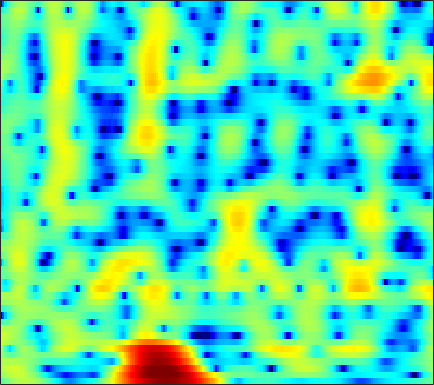

The file beside this chart, header and first rows:
-2.6128, -1.7686, -0.79265, 0.036711, 0.56867, 1.1718, 1.6597, 1.9553, 2.2587, 2.4589, 2.5582, 2.5706, 2.5039, 2.343, 2.1639, 1.8491, 1.4443, 1.0817, 0.52252, -0.12318, -0.85728, -1.4686, -2.3709, -3.3694
0.7805, 1.264, 1.85, 2.35, 2.664, 2.992, 3.211, 3.3, 3.311, 3.196, 2.952, 2.683, 2.208, 1.6, 1.056, 0.215, -0.7569, -1.563, -2.728, -3.973, -5.269, -6.255, -7.565, -8.872
1.776, 2.291, 2.849, 3.273, 3.507, 3.708, 3.78, 3.749, 3.592, 3.29, 2.836, 2.389, 1.637, 0.6869, -0.1708, -1.538, -3.226, -4.75, -7.215, -10.33, -14.21, -16.99, -17.24, -14.56
1.81, 1.937, 2.06, 2.139, 2.176, 2.189, 2.165, 2.119, 2.016, 1.851, 1.616, 1.388, 1.013, 0.555, 0.1656, -0.4049, -1.016, -1.484, -2.08, -2.609, -3.03, -3.258, -3.445, -3.503
1.255, 0.4524, -0.6036, -1.455, -1.806, -1.794, -1.342, -0.867, -0.2273, 0.2976, 0.6536, 0.8001, 0.8417, 0.7332, 0.574, 0.2945, -0.01812, -0.2437, -0.4895, -0.6347, -0.6572, -0.5972, -0.4304, -0.1946
2.107, 0.2809, -2.756, -6.213, -7.561, -5.815, -3.145, -1.573, -0.0798, 0.8422, 1.307, 1.397, 1.196, 0.648, 0.008436, -1.161, -2.722, -4.149, -6.23, -7.654, -7.037, -5.504, -3.223, -1.235
3.7, 3.138, 2.436, 1.837, 1.491, 1.17, 0.9641, 0.8403, 0.6613, 0.3939, -0.006629, -0.4026, -1.078, -1.944, -2.725, -3.939, -5.338, -6.464, -7.861, -8.576, -8.072, -6.995, -5.151, -3.31
3.549, 3.315, 2.989, 2.648, 2.378, 1.996, 1.568, 1.205, 0.6439, -0.04229, -0.8728, -1.593, -2.686, -3.9, -4.847, -6.052, -6.989, -7.372, -7.358, -6.769, -5.784, -4.907, -3.655, -2.407
2.153, 2.136, 2.124, 2.107, 2.07, 1.963, 1.762, 1.527, 1.072, 0.4272, -0.4617, -1.328, -2.811, -4.786, -6.744, -10.45, -17.06, -27.06, -15.87, -9.939, -6.493, -4.623, -2.675, -1.148
-3.317, -2.964, -2.195, -1.297, -0.6626, 0.04466, 0.5546, 0.7913, 0.9135, 0.8365, 0.5532, 0.2098, -0.3985, -1.14, -1.736, -2.481, -3.007, -3.162, -2.98, -2.413, -1.636, -1.008, -0.1929, 0.5383
-25.25, -14.26, -8.434, -5.121, -3.399, -1.721, -0.5394, 0.1024, 0.6921, 1.048, 1.217, 1.248, 1.19, 1.05, 0.9162, 0.7381, 0.6019, 0.5375, 0.4923, 0.5012, 0.5559, 0.6138, 0.696, 0.7528
-4.042, -3.711, -2.882, -1.876, -1.14, -0.2529, 0.4716, 0.9079, 1.349, 1.625, 1.757, 1.792, 1.761, 1.665, 1.569, 1.419, 1.258, 1.145, 0.9836, 0.8024, 0.5837, 0.3772, 0.02593, -0.4202
0.8046, 0.8134, 0.9406, 1.166, 1.371, 1.656, 1.901, 2.028, 2.119, 2.09, 1.93, 1.724, 1.368, 0.978, 0.6913, 0.3718, 0.1422, 0.04112, -0.01281, -0.05872, -0.1928, -0.4019, -0.887, -1.66
2.003, 1.773, 1.663, 1.79, 2.017, 2.386, 2.708, 2.852, 2.848, 2.593, 2.04, 1.383, 0.1709, -1.414, -2.751, -4.263, -4.624, -4.007, -2.657, -1.404, -0.5372, -0.165, -0.05221, -0.3872
-2.78, -4.656, -5.44, -3.512, -1.658, 0.379, 1.829, 2.547, 3.026, 3.002, 2.482, 1.744, 0.2082, -2.149, -4.574, -8.387, -9.354, -6.791, -3.435, -1.155, 0.3379, 1.094, 1.72, 1.939
-4.763, -6.369, -6.972, -5.154, -3.328, -1.253, 0.259, 1.045, 1.719, 1.974, 1.851, 1.566, 0.9723, 0.2427, -0.3271, -0.932, -1.188, -1.177, -0.9188, -0.4976, -0.01219, 0.3245, 0.7001, 1
-1.325, -1.375, -1.159, -0.6433, -0.1457, 0.5604, 1.223, 1.6, 1.926, 2.049, 1.938, 1.704, 1.237, 0.6302, 0.09352, -0.6571, -1.308, -1.735, -2.18, -2.392, -2.358, -2.199, -1.859, -1.381
-1.991, -1.466, -0.489, 0.5748, 1.308, 2.143, 2.805, 3.153, 3.376, 3.338, 3.044, 2.62, 1.81, 0.713, -0.2714, -1.883, -3.747, -5.212, -7.051, -8.261, -8.446, -7.909, -6.652, -5.224
-10.99, -6.061, -2.122, 0.3931, 1.749, 3.091, 3.954, 4.371, 4.623, 4.516, 4.067, 3.509, 2.419, 0.8982, -0.5535, -3.065, -6.472, -9.837, -16.48, -30.09, -22.3, -18.42, -15.1, -11.72
-2.341, -1.454, 0.004982, 1.373, 2.26, 3.22, 3.883, 4.178, 4.339, 4.217, 3.787, 3.275, 2.302, 0.9684, -0.2691, -2.206, -4.589, -6.589, -9.419, -12.38, -15.59, -18.62, -22.04, -16.56
0.3421, 0.6331, 1.126, 1.694, 2.13, 2.626, 3.031, 3.225, 3.326, 3.249, 2.97, 2.611, 1.958, 1.099, 0.3269, -0.8032, -2.085, -3.086, -4.419, -5.655, -6.627, -7.111, -7.313, -6.877
-0.6208, -0.3276, 0.1508, 0.7088, 1.136, 1.651, 2.084, 2.349, 2.565, 2.621, 2.524, 2.339, 1.974, 1.483, 1.021, 0.3281, -0.3786, -0.9227, -1.613, -2.203, -2.688, -2.929, -3.104, -3.168
-4.065, -3.422, -2.335, -1.192, -0.4013, 0.5691, 1.347, 1.809, 2.265, 2.515, 2.578, 2.52, 2.289, 1.92, 1.567, 0.9993, 0.4058, -0.0408, -0.5797, -1.01, -1.31, -1.433, -1.477, -1.469
-12.79, -9.37, -5.825, -3.232, -1.716, -0.1261, 1.089, 1.766, 2.411, 2.811, 2.959, 2.92, 2.666, 2.181, 1.708, 0.9051, -0.09296, -0.8761, -1.867, -2.564, -2.69, -2.449, -1.831, -1.067
-10.01, -8.091, -5.398, -3.144, -1.708, -0.1691, 0.9795, 1.654, 2.264, 2.641, 2.767, 2.691, 2.4, 1.816, 1.178, -0.01908, -1.79, -3.654, -7.363, -13.48, -13.71, -8.709, -4.396, -1.669
-7.016, -5.924, -4.436, -3.063, -2.142, -1.092, -0.3325, 0.08203, 0.4652, 0.6129, 0.6265, 0.5555, 0.392, 0.1388, -0.2148, -0.8031, -1.665, -2.527, -3.794, -4.762, -4.458, -3.461, -1.629, 0.04836
-8.008, -6.653, -5.186, -3.974, -3.265, -2.672, -2.312, -2.308, -2.546, -3.035, -3.584, -3.83, -3.84, -3.355, -2.791, -2.045, -1.373, -0.9337, -0.4222, 0.09014, 0.673, 1.169, 1.843, 2.491
-8.887, -7.365, -5.729, -4.486, -3.862, -3.412, -3.488, -3.9, -5.138, -7.264, -11.02, -15.65, -16.89, -10.26, -6.921, -3.854, -1.751, -0.5214, 0.7721, 1.815, 2.628, 3.142, 3.676, 4.016
-9.326, -7.618, -5.832, -4.508, -3.862, -3.264, -3.263, -3.492, -4.277, -5.476, -6.91, -7.705, -7.751, -6.336, -4.967, -3.117, -1.466, -0.37, 0.903, 1.991, 2.891, 3.437, 3.993, 4.295
-8.302, -6.851, -5.197, -3.954, -3.251, -2.633, -2.333, -2.315, -2.455, -2.807, -3.215, -3.497, -3.734, -3.774, -3.543, -3.141, -2.385, -1.685, -0.582, 0.568, 1.677, 2.405, 3.179, 3.722
-6.359, -5.25, -3.909, -2.857, -2.209, -1.673, -1.324, -1.274, -1.41, -1.789, -2.401, -3.039, -4.07, -5.419, -6.571, -7.874, -8.079, -7.049, -4.784, -2.462, -0.467, 0.7697, 2.093, 3.066
-5.252, -4.218, -3.076, -2.155, -1.642, -1.121, -0.8902, -0.8526, -1.069, -1.54, -2.324, -3.135, -4.665, -6.835, -9.213, -13.81, -17.35, -13.35, -8.105, -4.575, -1.996, -0.5105, 1.107, 2.32
-4.738, -3.784, -2.775, -1.961, -1.54, -1.087, -0.9121, -0.8797, -1.033, -1.395, -1.964, -2.506, -3.417, -4.342, -5.082, -5.773, -5.903, -5.567, -4.596, -3.299, -1.918, -0.8959, 0.3708, 1.5
-3.781, -3.008, -2.175, -1.532, -1.167, -0.873, -0.7135, -0.7201, -0.8304, -1.092, -1.479, -1.845, -2.391, -2.961, -3.405, -3.895, -4.245, -4.312, -4.139, -3.572, -2.701, -1.832, -0.6164, 0.6378
-2.379, -1.821, -1.211, -0.8188, -0.6043, -0.504, -0.4898, -0.5735, -0.755, -1.001, -1.314, -1.615, -2.089, -2.785, -3.352, -4.379, -5.636, -6.707, -7.994, -8.228, -6.646, -4.878, -2.442, -0.3555
-1.435, -1.042, -0.7321, -0.6842, -0.833, -1.12, -1.579, -1.871, -2.206, -2.378, -2.45, -2.494, -2.689, -3.108, -3.624, -4.758, -6.513, -8.582, -12.96, -17.28, -10.99, -6.784, -2.954, -0.2087
-1.398, -1.091, -1.119, -1.587, -2.309, -3.698, -5.618, -7.118, -8.316, -7.756, -6.321, -5.319, -4.401, -3.841, -3.801, -3.864, -4.178, -4.37, -4.44, -3.988, -2.798, -1.662, 0.06955, 1.651
-1.197, -0.9219, -1.035, -1.74, -2.648, -4.742, -7.961, -11.62, -16.69, -12.72, -8.652, -6.857, -5.382, -4.751, -4.534, -4.462, -4.352, -4.066, -3.323, -2.189, -0.8279, 0.2344, 1.614, 2.82
-0.4291, -0.1827, -0.1279, -0.4527, -0.8996, -1.76, -2.76, -3.5, -4.147, -4.385, -4.382, -4.388, -4.655, -5.5, -6.438, -8.525, -10.8, -11.26, -8.54, -5.056, -2.203, -0.4535, 1.376, 2.794
-0.4326, -0.2089, -0.01655, 0.002369, -0.1106, -0.3251, -0.6387, -0.9303, -1.333, -1.761, -2.284, -2.748, -3.623, -4.861, -6.088, -8.368, -10.96, -11.49, -8.856, -5.399, -2.56, -0.8951, 0.8791, 2.206
-1.716, -1.395, -1.063, -0.7993, -0.7076, -0.6355, -0.6821, -0.7812, -0.9797, -1.259, -1.608, -1.925, -2.439, -2.949, -3.375, -3.782, -3.928, -3.771, -3.122, -2.11, -0.9707, -0.08755, 0.9669, 1.844
-3.748, -3.138, -2.488, -1.993, -1.677, -1.434, -1.294, -1.237, -1.255, -1.358, -1.516, -1.679, -1.883, -2.083, -2.207, -2.246, -2.107, -1.888, -1.419, -0.8078, -0.08699, 0.493, 1.221, 1.878
-5.46, -4.484, -3.522, -2.881, -2.51, -2.149, -1.884, -1.756, -1.678, -1.702, -1.842, -1.992, -2.222, -2.487, -2.594, -2.67, -2.538, -2.265, -1.732, -1.008, -0.1469, 0.4822, 1.348, 2.114
-4.447, -4.094, -3.815, -3.644, -3.573, -3.241, -2.866, -2.613, -2.37, -2.324, -2.536, -2.849, -3.521, -4.34, -4.963, -5.64, -5.848, -5.509, -4.476, -3.003, -1.449, -0.3054, 1.097, 2.303
-2.278, -3.363, -5.322, -7.414, -8.248, -7.502, -5.71, -4.511, -3.474, -3.094, -3.301, -3.885, -5.247, -7.329, -9.663, -14.13, -19.39, -17.2, -11.32, -7.236, -4.06, -2.013, 0.2237, 2.11
-0.1681, -1.954, -5.208, -9.961, -13.19, -10.27, -6.572, -4.906, -3.6, -3.232, -3.6, -4.323, -5.854, -7.893, -10.02, -12.86, -15.18, -15.46, -13.74, -10.62, -7.115, -4.556, -1.485, 1.02
1.903, 0.98, -0.2698, -1.387, -1.928, -2.306, -2.359, -2.336, -2.49, -2.928, -3.757, -4.613, -6.043, -7.901, -9.596, -12.16, -15.46, -19.41, -38.01, -19.1, -11.29, -7.358, -3.536, -0.592
2.195, 1.881, 1.376, 0.8395, 0.4579, -0.1104, -0.7148, -1.206, -2.047, -3.064, -4.287, -5.351, -6.891, -8.684, -9.875, -11.43, -12.68, -13.13, -12.79, -10.99, -8.304, -6.149, -3.35, -0.9325
1.242, 1.348, 1.309, 1.112, 0.8623, 0.3664, -0.3343, -0.9865, -2.055, -3.413, -5.071, -6.512, -8.738, -11.32, -13.12, -14.86, -14.8, -13.56, -11.24, -8.81, -6.38, -4.578, -2.328, -0.3361
-0.4783, -0.01642, 0.4034, 0.5594, 0.4754, 0.1723, -0.396, -1.015, -2.131, -3.607, -5.462, -7.135, -9.922, -13.63, -17.29, -24.59, -21.51, -16.46, -11.85, -8.404, -5.561, -3.696, -1.527, 0.3474
-2.697, -1.86, -0.9789, -0.4347, -0.2422, -0.287, -0.6634, -1.179, -2.185, -3.511, -5.174, -6.648, -8.832, -11.02, -12.33, -13.36, -13.01, -11.88, -9.597, -7.06, -4.601, -2.939, -0.8773, 0.8871
-4.862, -3.478, -2.097, -1.163, -0.717, -0.5037, -0.6783, -1.058, -1.844, -3.011, -4.59, -6.077, -8.548, -11.62, -14.62, -18.84, -17.48, -13.95, -9.825, -6.57, -3.908, -2.194, -0.2549, 1.363
-5.332, -3.82, -2.338, -1.302, -0.8073, -0.4382, -0.4164, -0.6066, -1.155, -2.051, -3.292, -4.46, -6.352, -8.68, -10.63, -12.64, -12.08, -10.2, -7.355, -4.814, -2.658, -1.263, 0.3277, 1.653
-3.72, -2.811, -1.789, -1.004, -0.5745, -0.1966, -0.05496, -0.1053, -0.4165, -0.9417, -1.661, -2.302, -3.221, -4.119, -4.692, -5.087, -4.978, -4.568, -3.683, -2.572, -1.38, -0.4986, 0.5973, 1.542
-2.212, -1.724, -1.046, -0.4303, -0.01203, 0.3853, 0.6147, 0.6516, 0.5514, 0.2632, -0.2045, -0.6481, -1.334, -2.046, -2.528, -3.02, -3.225, -3.129, -2.688, -1.938, -1.016, -0.289, 0.5949, 1.328
-1.973, -1.579, -0.8597, -0.04215, 0.5334, 1.191, 1.65, 1.85, 1.931, 1.748, 1.308, 0.8035, -0.1066, -1.292, -2.32, -3.869, -5.228, -5.651, -4.957, -3.321, -1.556, -0.4132, 0.8137, 1.644
-6.165, -5.181, -3.232, -1.298, -0.1001, 1.191, 2.091, 2.542, 2.815, 2.765, 2.394, 1.882, 0.8464, -0.6983, -2.353, -5.662, -11.78, -22.55, -11.59, -5.223, -1.749, -0.02379, 1.566, 2.502
-19.3, -12.54, -7.096, -3.849, -2.135, -0.5402, 0.5326, 1.056, 1.443, 1.553, 1.398, 1.123, 0.5425, -0.2694, -1.039, -2.115, -2.995, -3.224, -2.688, -1.461, -0.08578, 0.8641, 1.831, 2.463
